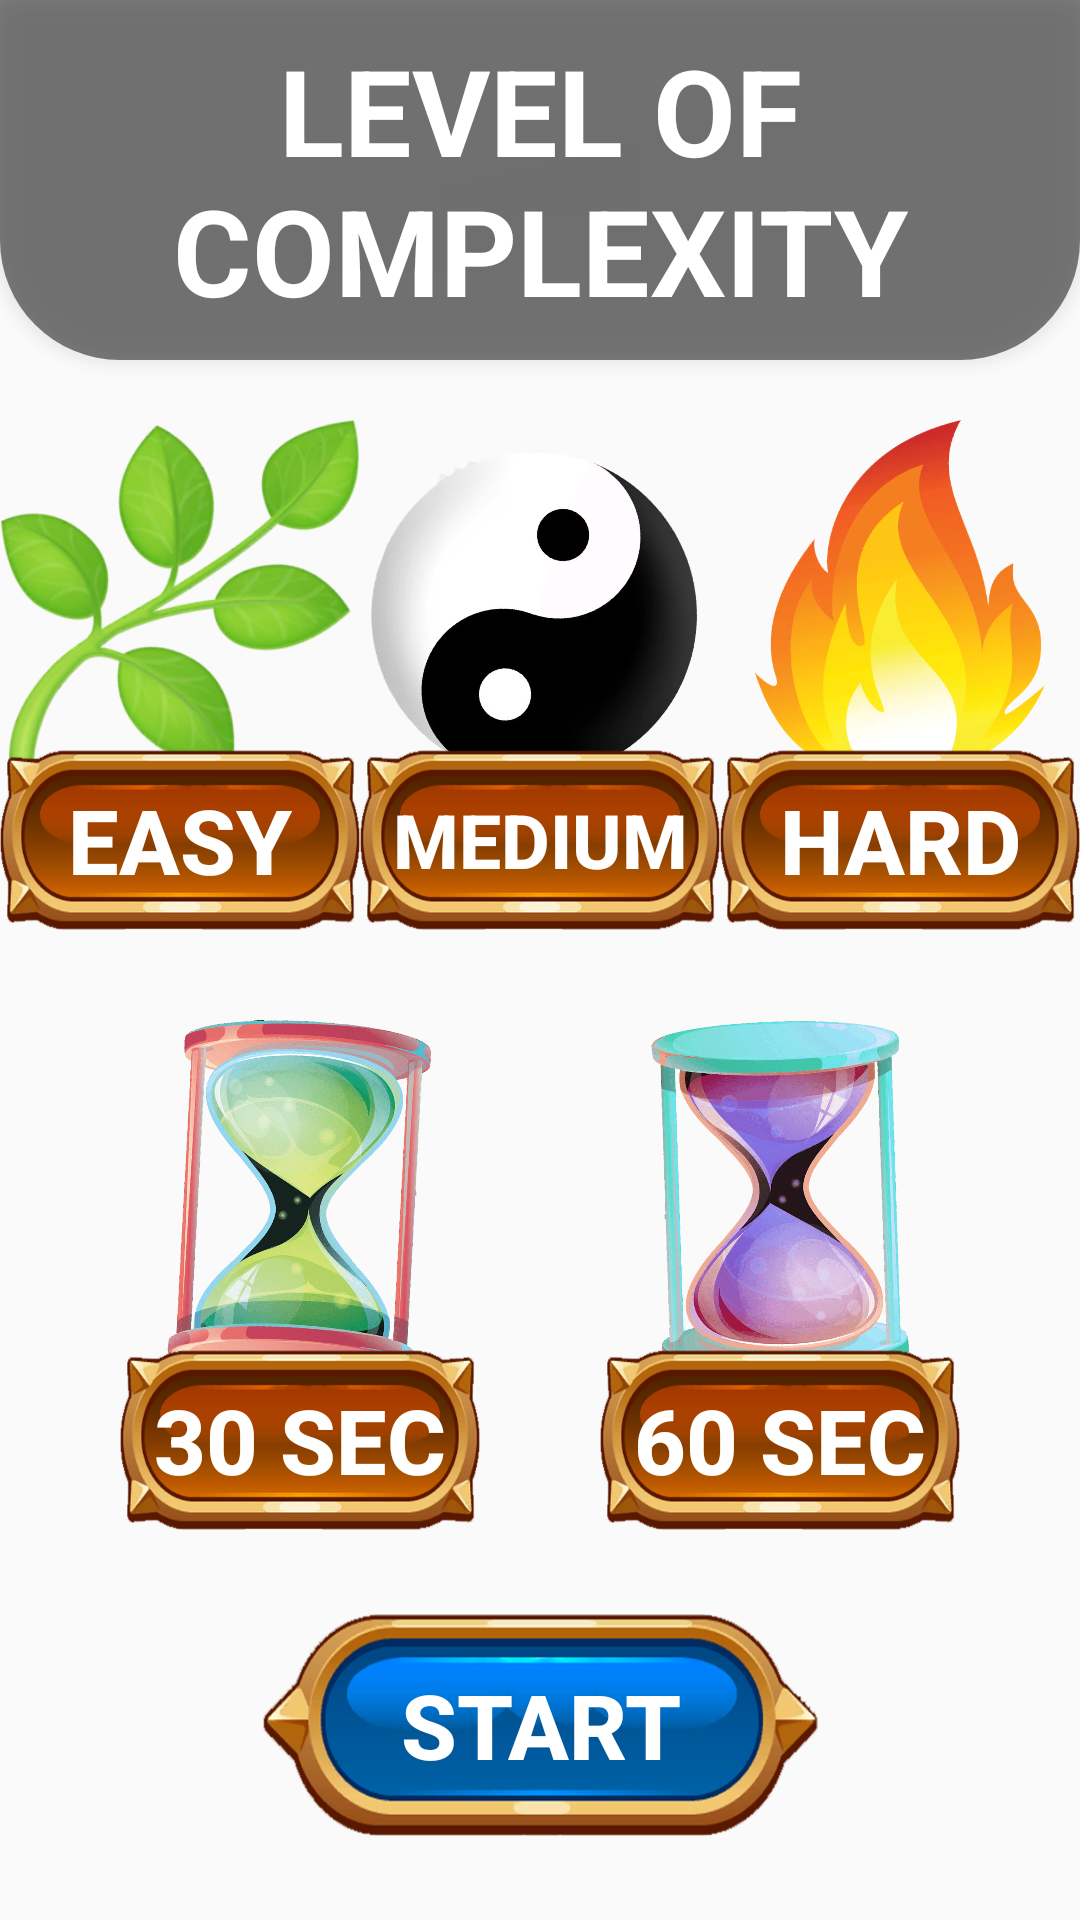

Android layout source for this screen:
<!-- AndroidManifest.xml: application theme AppTheme -->
<!-- res/layout/dialog_selecting_game.xml -->
<?xml version="1.0" encoding="utf-8"?>
<layout>
    <data>
        <import type="android.view.View"/>

        <variable
            name="viewmodel"
            type="com.unique.pak.viewmodel.SelectingGameViewModel"/>
    </data>
<androidx.constraintlayout.widget.ConstraintLayout
    xmlns:android="http://schemas.android.com/apk/res/android"
    android:layout_width="match_parent"
    android:layout_height="match_parent"
    xmlns:app="http://schemas.android.com/apk/res-auto"
    android:background="@drawable/backgroundm">

    <TextView
        android:id="@+id/textView"
        style="@style/toolbar"
        android:text="@string/level_of_complexity"
        app:layout_constraintEnd_toEndOf="parent"
        app:layout_constraintStart_toStartOf="parent"
        app:layout_constraintTop_toTopOf="parent"
        app:layout_constraintVertical_bias="0.1" />

    <ImageView
        android:id="@+id/image_easy"
        style="@style/selected_item_image"
        android:src="@drawable/plant"
        android:layout_marginTop="20dp"
        app:layout_constraintEnd_toStartOf="@id/image_medium"
        app:layout_constraintStart_toStartOf="parent"
        app:layout_constraintTop_toBottomOf="@id/textView"/>

    <Button
        android:id="@+id/easy_text"
        style="@style/selected_item_text"
        android:text="@string/easy"
        app:layout_constraintTop_toTopOf="@id/image_easy"
        app:layout_constraintStart_toStartOf="@id/image_easy" />

    <ImageView
        android:id="@+id/image_medium"
        style="@style/selected_item_image"
        android:rotation="20"
        android:src="@drawable/in_yan"
        app:layout_constraintEnd_toStartOf="@id/image_hard"
        app:layout_constraintStart_toEndOf="@id/image_easy"
        app:layout_constraintTop_toTopOf="@+id/image_easy" />

    <Button
        android:id="@+id/medium_text"
        style="@style/selected_item_text"
        android:text="@string/medium"
        android:textSize="25sp"
        app:layout_constraintTop_toTopOf="@id/image_medium"
        app:layout_constraintStart_toStartOf="@id/image_medium" />

    <ImageView
        android:id="@+id/image_hard"
        style="@style/selected_item_image"
        android:src="@drawable/fire"
        app:layout_constraintEnd_toEndOf="parent"
        app:layout_constraintStart_toEndOf="@id/image_medium"
        app:layout_constraintTop_toTopOf="@+id/image_medium" />

    <Button
        android:id="@+id/hard_text"
        style="@style/selected_item_text"
        android:text="@string/hard"
        app:layout_constraintTop_toTopOf="@id/image_hard"
        app:layout_constraintStart_toStartOf="@id/image_hard" />


    <ImageView
        android:id="@+id/image_time_third"
        style="@style/selected_item_image"
        android:src="@drawable/clock_30"
        android:layout_marginTop="30dp"
        android:rotation="185"
        app:layout_constraintEnd_toStartOf="@id/image_time_sixty"
        app:layout_constraintStart_toStartOf="parent"
        app:layout_constraintTop_toBottomOf="@+id/easy_text" />

    <Button
        android:id="@+id/time_third_text"
        style="@style/selected_item_text"
        android:text="@string/_30_sec"
        app:layout_constraintTop_toTopOf="@id/image_time_third"
        app:layout_constraintStart_toStartOf="@id/image_time_third" />

    <ImageView
        android:id="@+id/image_time_sixty"
        style="@style/selected_item_image"
        android:src="@drawable/clock_60"
        android:translationZ="2dp"
        app:layout_constraintEnd_toEndOf="parent"
        app:layout_constraintTop_toTopOf="@id/image_time_third"
        app:layout_constraintStart_toEndOf="@id/image_time_third"
        app:layout_constraintTop_toBottomOf="@+id/easy_text" />

    <Button
        android:id="@+id/time_sixty_text"
        style="@style/selected_item_text"
        android:text="@string/_60_sec"
        app:layout_constraintTop_toTopOf="@id/image_time_sixty"
        app:layout_constraintStart_toStartOf="@id/image_time_sixty" />

    <Button
        android:id="@+id/start"
        style="@style/button"
        app:layout_constraintBottom_toBottomOf="parent"
        app:layout_constraintEnd_toEndOf="parent"
        app:layout_constraintStart_toStartOf="parent"
        android:background="@drawable/item_menu"
        android:text="@string/start"
        app:layout_constraintTop_toBottomOf="@+id/time_third_text" />

</androidx.constraintlayout.widget.ConstraintLayout>
</layout>
<!-- resources referenced by this layout -->
<resources>
  <!-- drawable clock_30: png bitmap (drawable, 287923 bytes) -->
  <!-- drawable clock_60: png bitmap (drawable, 299449 bytes) -->
  <!-- drawable fire: png bitmap (drawable, 85410 bytes) -->
  <!-- drawable in_yan: png bitmap (drawable, 78933 bytes) -->
  <!-- drawable item_menu: png bitmap (drawable, 67126 bytes) -->
  <!-- drawable plant: png bitmap (drawable, 57826 bytes) -->
  <string name="_30_sec">30 sec</string>
  <string name="_60_sec">60 sec</string>
  <string name="easy">easy</string>
  <string name="hard">hard</string>
  <string name="level_of_complexity">level of complexity</string>
  <string name="medium">medium</string>
  <string name="start">Start</string>
  <style name="button">
          <item name="android:layout_height">74dp</item>
          <item name="android:layout_width">185dp</item>
          <item name="android:textStyle">bold</item>
          <item name="android:textSize">30sp</item>
          <item name="android:textColor">@android:color/white</item>
      </style>
  <style name="selected_item_image">
          <item name="android:layout_width">120dp</item>
          <item name="android:layout_height">120dp</item>
      </style>
  <style name="selected_item_text">
          <item name="android:layout_width">120dp</item>
          <item name="android:layout_height">60dp</item>
          <item name="android:gravity">center</item>
          <item name="android:layout_marginTop">110dp</item>
          <item name="android:textSize">30sp</item>
          <item name="android:padding">5dp</item>
          <item name="android:translationZ">1dp</item>
          <item name="android:background">@drawable/item_field</item>
      </style>
  <style name="toolbar" parent="Widget.AppCompat.TextView">
          <item name="android:layout_width">match_parent</item>
          <item name="android:layout_height">wrap_content</item>
          <item name="android:textSize">@dimen/text_toolbar</item>
          <item name="android:translationZ">3dp</item>
          <item name="android:gravity">center</item>
          <item name="android:paddingBottom">10dp</item>
          <item name="android:paddingTop">10dp</item>
          <item name="android:background">@drawable/background_toolbar</item>
      </style>
  <style name="AppTheme" parent="Theme.AppCompat.Light.NoActionBar">
          
          <item name="colorPrimary">@color/colorPrimary</item>
          <item name="colorPrimaryDark">@color/colorPrimaryDark</item>
          <item name="colorAccent">@color/colorAccent</item>
          <item name="android:textStyle">bold</item>
          <item name="textAllCaps">true</item>
          <item name="android:windowFullscreen">true</item>
          <item name="android:textColor">@android:color/white</item>
      </style>
  <!-- drawable item_field: png bitmap (drawable, 52470 bytes) -->
  <dimen name="text_toolbar">40sp</dimen>
  <!-- drawable background_toolbar (drawable) -->
  <?xml version="1.0" encoding="utf-8"?>
  <shape xmlns:android="http://schemas.android.com/apk/res/android">
          <corners android:bottomLeftRadius="40dp" android:bottomRightRadius="40dp"/>
          <solid android:color="@color/background_toolbar"/>
  
      </shape>
  <color name="colorPrimary">#6200EE</color>
  <color name="colorPrimaryDark">#3700B3</color>
  <color name="colorAccent">#03DAC5</color>
  <color name="background_toolbar">#80000000</color>
</resources>
